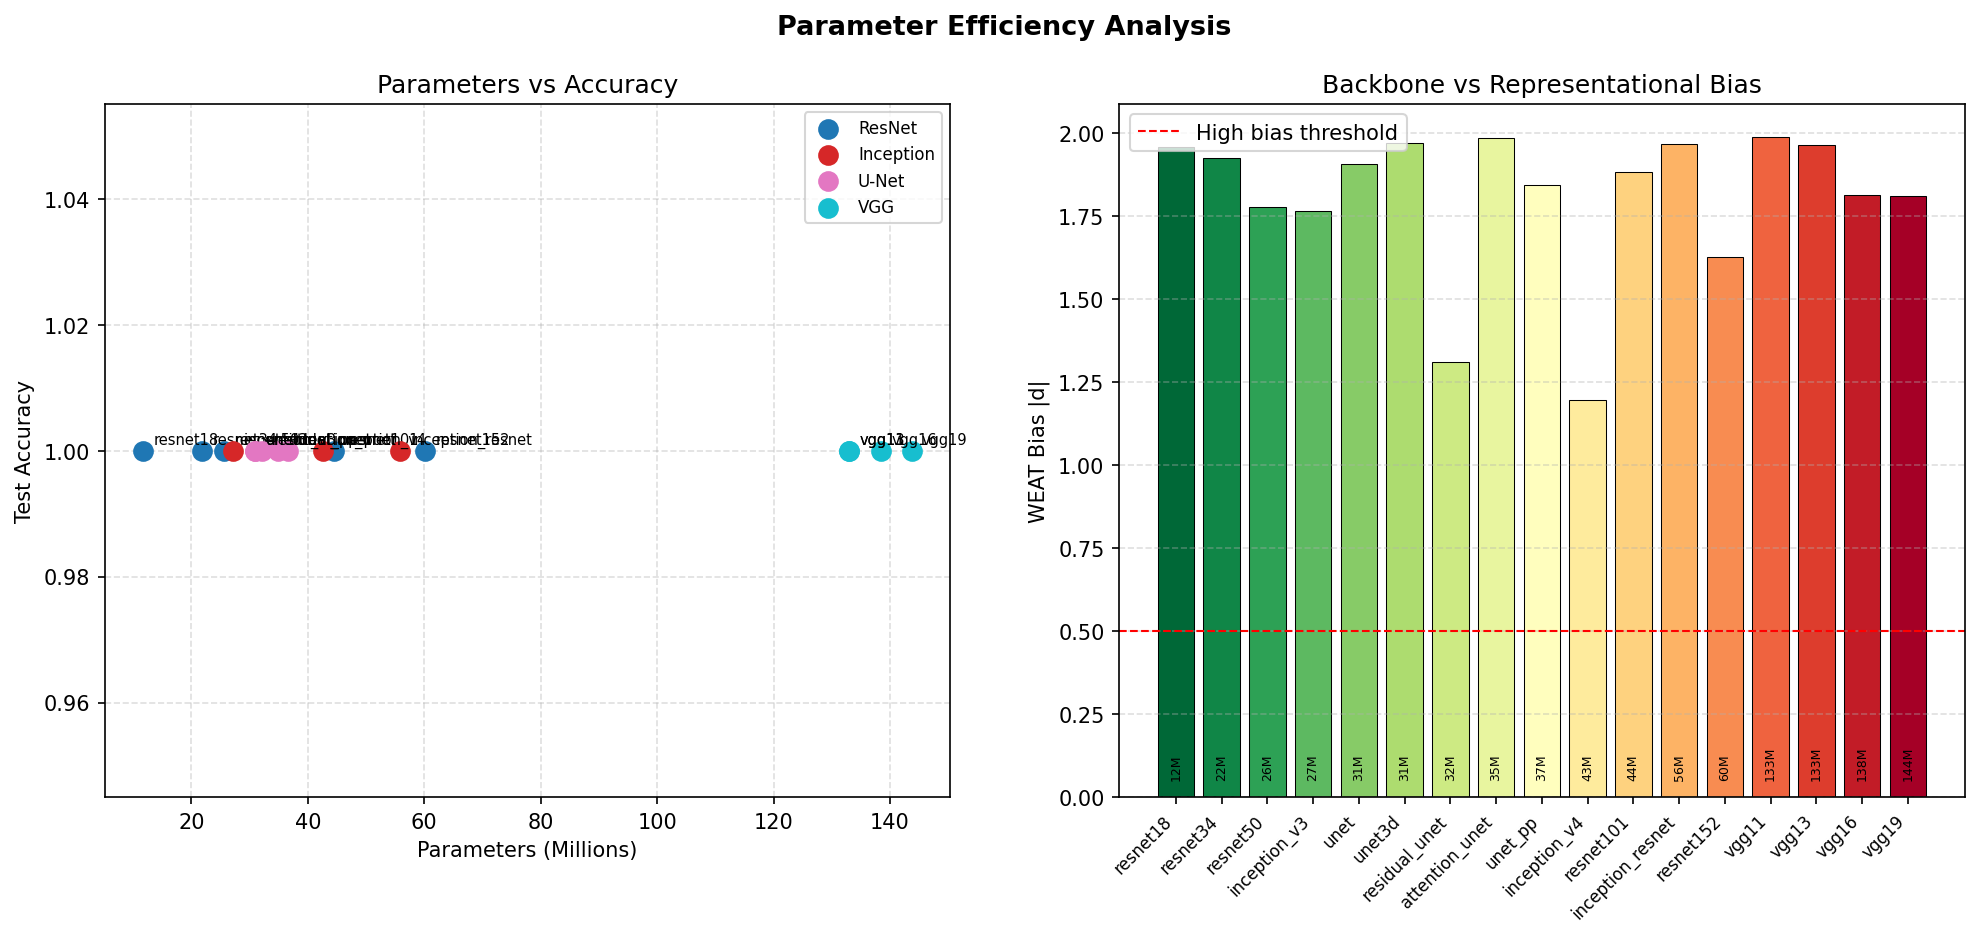

Data behind this chart, as committed beside it:
Backbone, Family, Year, Parameters(M), Test Accuracy, Test AUC, WEAT |d|, H_epistemic, Train time (min)
resnet18, ResNet, 2015, 11.7, 1.0, 1.0, 1.957, 1e-05, 40.54
resnet34, ResNet, 2015, 21.8, 1.0, 1.0, 1.926, 5e-05, 41.29
resnet50, ResNet, 2015, 25.6, 1.0, 1.0, 1.779, 0.00061, 40.89
inception_v3, Inception, 2015, 27.2, 1.0, 1.0, 1.765, 4e-05, 41.62
unet, U-Net, 2015, 31.0, 1.0, 1.0, 1.906, 4e-05, 43.26
unet3d, U-Net, 2016, 31.0, 1.0, 1.0, 1.971, 6e-05, 44.14
residual_unet, U-Net, 2017, 32.1, 1.0, 1.0, 1.31, 0.00021, 44.23
attention_unet, U-Net, 2018, 34.9, 1.0, 1.0, 1.986, 9e-05, 43.27
unet_pp, U-Net, 2018, 36.6, 1.0, 1.0, 1.845, 1e-05, 43.1
inception_v4, Inception, 2016, 42.7, 1.0, 1.0, 1.196, 2e-05, 42.73
resnet101, ResNet, 2015, 44.5, 1.0, 1.0, 1.883, 0.0, 42.33
inception_resnet, Inception, 2016, 55.9, 1.0, 1.0, 1.968, 0.00021, 42.73
resnet152, ResNet, 2015, 60.2, 1.0, 1.0, 1.628, 0.0, 43.23
vgg11, VGG, 2014, 132.9, 1.0, 1.0, 1.988, 0.0, 41.9
vgg13, VGG, 2014, 133.0, 1.0, 1.0, 1.965, 1e-05, 42.91
vgg16, VGG, 2014, 138.4, 1.0, 1.0, 1.814, 1e-05, 42.84
vgg19, VGG, 2014, 143.7, 1.0, 1.0, 1.811, 1e-05, 43.53
